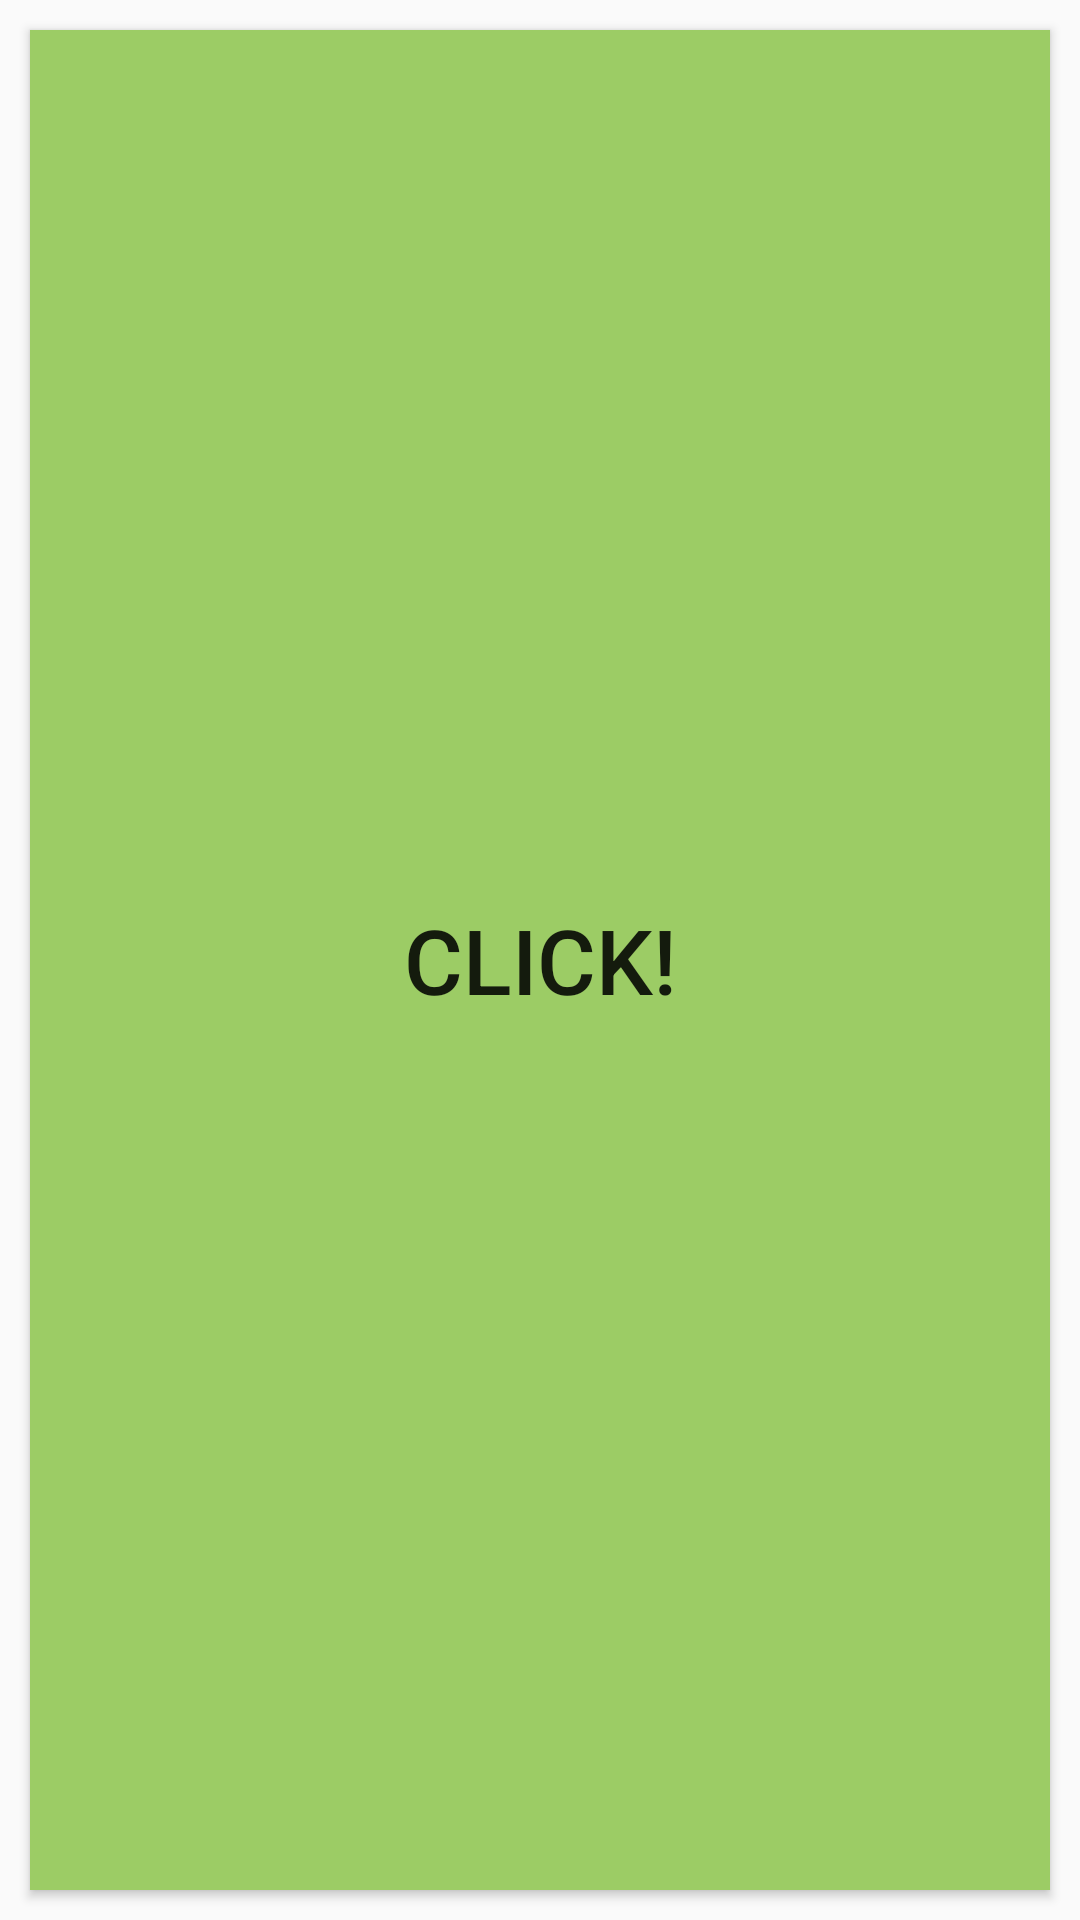

The Android layout XML behind this screen, and the referenced resources:
<!-- AndroidManifest.xml: application theme AppTheme -->
<!-- res/layout/activity_choice.xml -->
<?xml version="1.0" encoding="utf-8"?>
<LinearLayout xmlns:android="http://schemas.android.com/apk/res/android"
    xmlns:app="http://schemas.android.com/apk/res-auto"
    xmlns:tools="http://schemas.android.com/tools"
    android:layout_width="match_parent"
    android:layout_height="match_parent"
    tools:context="com.kocur.szymon.smootheye.ChoiceActivity">
    <Button
        android:id="@+id/buttonChoice"
        android:layout_width="match_parent"
        android:layout_height="match_parent"
        android:layout_margin="10dp"
        android:background="#9CCC65"
        android:text="Click!"
        android:textSize="30dp"/>
</LinearLayout>
<!-- resources referenced by this layout -->
<resources>
  <style name="AppTheme" parent="Theme.AppCompat.Light.NoActionBar">
          
          <item name="colorPrimary">@color/colorPrimary</item>
          <item name="colorPrimaryDark">@color/colorPrimaryDark</item>
          <item name="colorAccent">@color/colorAccent</item>
          <item name="windowActionBar">true</item>
          <item name="android:windowNoTitle">true</item>
          <item name="android:windowContentTransitions">true</item>
          <item name="android:windowFullscreen">true</item>
      </style>
  <color name="colorPrimary">#D84315</color>
  <color name="colorPrimaryDark">#BF360C</color>
  <color name="colorAccent">#64B5F6</color>
</resources>
